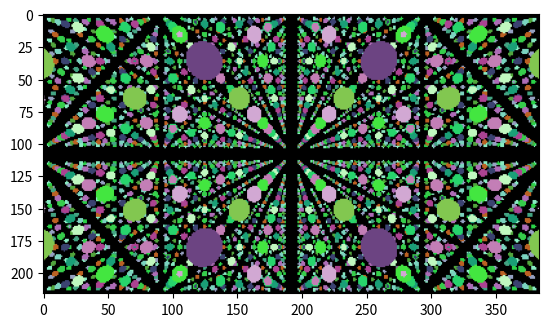

Generate this figure with matplotlib:
from abc import abstractclassmethod, abstractmethod
import numpy as np
import math
import copy
import numpy as np
import matplotlib.pyplot as plt
import random
# from abc import ABC, abstractmethod

class EulerAngle:
    def __init__(self, x:float, y:float, z:float):
        self.x = x
        self.y = y
        self.z = z

class Vector3:
    def __init__(self, x:float, y:float, z:float):
        self.x = x
        self.y = y
        self.z = z

    def Magnitude(self) -> float:
        return (self.x**2 + self.y**2 + self.z**2) ** 0.5

    def Normalized(self):
        magnitude = self.Magnitude()
        return Vector3(self.x / magnitude, self.y / magnitude, self.z / magnitude)

    def __mul__(self, other):
        return Vector3(self.x * other, self.y * other, self.z * other)
    
    def __add__(self, other):
        return Vector3(self.x + other.x, self.y + other.y, self.z + other.z)

    def __sub__(self, other):
        return Vector3(self.x - other.x, self.y - other.y, self.z - other.z)

    def Rotated(self, rotation:EulerAngle):
        x = self.x; y = self.y; z = self.z

        # rotation x
        theta = rotation.x
        xNew = x
        yNew = y * math.cos(theta) - z * math.sin(theta)
        zNew = y * math.sin(theta) + z * math.cos(theta)
        x = xNew; y = yNew; z = zNew

        # rotation y
        theta = rotation.y
        xNew = x * math.cos(theta) + z * math.sin(theta)
        yNew = y
        zNew = -x * math.sin(theta) + z * math.cos(theta)
        x = xNew; y = yNew; z = zNew

        # rotation z
        theta = rotation.z
        xNew = x * math.cos(theta) - y * math.sin(theta)
        yNew = x * math.sin(theta) + y * math.cos(theta)
        zNew = z
        return Vector3(xNew, yNew, zNew)
        
class Object:
    objCount = 0

    def __init__(self, center:Vector3):
        Object.objCount += 1
        self.id = Object.objCount
        self.center = center

    @abstractmethod
    def DistanceEstimator(self, fromPos:Vector3) -> float:
        pass

class Sphere(Object):
    def __init__(self, center:Vector3, radius:float):
        super(Sphere, self).__init__(center=center)
        self.radius = radius

    def DistanceEstimator(self, fromPos:Vector3) -> float:
        return (fromPos - self.center).Magnitude() - self.radius

class RayMarchResult:
    def __init__(self, collided:bool, hitObj:Object, travelDist:float, stepsTaken:int, minStepSize:float):
        self.collided = collided
        self.hitObj = hitObj
        self.travelDist = travelDist
        self.stepsTaken = stepsTaken
        self.minStepSize = minStepSize

# class RenderParameters:
#     def __init__(self, ambientOcclusion:float):
#         self.ambientOcclusion = ambientOcclusion # lower is more

class LightingEngine:
    def __init__(self, ambientOcclusionLevel:float, glowLevel):
        self.ambOccLvl = ambientOcclusionLevel # lower is more
        self.glowLvl = glowLevel # higher is more

    def ApplyAmbientOcclusion(self, currentColor:np.array, marchSteps:int) -> np.array:
        AOPercentage = min(marchSteps, self.ambOccLvl) / self.ambOccLvl
        return AOPercentage*np.array([0,0,0]) + (1-AOPercentage)*currentColor

    def ApplyGlow(self, currentColor:np.array, minStepSize):
        glowPercentage = (1 - (min(minStepSize, self.glowLvl) / self.glowLvl))/4
        return glowPercentage*np.array([100, 255, 100]) + (1-glowPercentage)*currentColor

class RayMarchRenderer:
    def __init__(self, lightingEngine:LightingEngine):
        self.objects = []
        self.lightEng = lightingEngine

    def Render(self):
        imgData = self.GetImageData(192*2, 108*2, horizScreenSize=1.9, vertScreenSize=1, screenDist=1, cameraPos=Vector3(0,0,0), cameraRot=EulerAngle(0,0,0), renderDist=100, positionModulo=5)
        plt.imshow(imgData)
        plt.show()

    def AddObject(self, object:Object):
        self.objects.append(object)

    def GetImageData(self, horizPixels:int, vertPixels:int, horizScreenSize:float, vertScreenSize:float, screenDist:float, cameraPos:Vector3, cameraRot:EulerAngle, renderDist:float, positionModulo:float) -> np.array:
        # screenSize: how many units the screen should be
        # screenDist: how many units away the screen should be from the camera
        # TODO: these 2 things control fov?
        # renderDist: how long ray march should continue on for before stopping

        imgData = np.zeros((vertPixels, horizPixels, 3), dtype=np.uint8)
        
        for row in range(vertPixels):
            if row%10==0:
                print("row" + str(row) + " out of " + str(vertPixels))
            for col in range(horizPixels):
                # get the vector at which we need to travel to head to this pixel from the cameraPos
                screenPercentHoriz = col / horizPixels # what percentage of the way we are along the screen
                screenPercentVert = row / vertPixels
                screenCenterHorizDiff = (screenPercentHoriz - 0.5) * horizScreenSize # horizontal units we are away from the center of the screen. Assuming orientation wrt the plane of the screen (ie no rotation)
                screenCenterVertDiff = (screenPercentVert - 0.5) * vertScreenSize
                screenCenterVectorDiff = Vector3(0, -screenCenterHorizDiff, -screenCenterVertDiff)
                pixelInSpace = (cameraPos + (Vector3(1,0,0)*screenDist) + screenCenterVectorDiff).Rotated(cameraRot) # where the pixel is in space. Assuming camera points towards (1, 0, 0) by default

                # do ray march from camera in the direction towards the pixel
                directionFromCameraToPixel = (pixelInSpace - cameraPos).Normalized() # this is the direction from the camera to the pixel on the screen
                rayMarchResult = self.DoRayMarch(cameraPos, directionFromCameraToPixel, renderDist, 1e-5, positionModulo)

                # color the pixel based on the results of the ray march
                imgData[row, col] = self.GetPixelColor(rayMarchResult, renderDist)
        return imgData

    def DoRayMarch(self, startPos:Vector3, direction:Vector3, maxDist:float, collideDistThresh:float, posMod:float) -> RayMarchResult:
        direction = direction.Normalized()
        currentPos = copy.copy(startPos)
        distTraveled = 0
        stepsTaken = 0
        minStepSize = 9e9 # smallest step size taken in the ray march
        while(distTraveled < maxDist):
            stepsTaken += 1
            if posMod is not None:
                residualPos = Vector3(currentPos.x % posMod, currentPos.y % posMod, currentPos.z % posMod)
            else:
                residualPos = currentPos
            # calculate min distance to an object from (interpreted) current position
            distanceEstimates = [obj.DistanceEstimator(residualPos) for obj in self.objects]
            travelDistance = min(distanceEstimates) # distance that we will can safely travel

            minStepSize = min(minStepSize, travelDistance)

            if travelDistance < collideDistThresh:
                # collided with an object
                collidedObjIdx = np.argmin(distanceEstimates)
                collidedObj = self.objects[collidedObjIdx]
                return RayMarchResult(collided=True, hitObj=collidedObj, travelDist=distTraveled, stepsTaken=stepsTaken, minStepSize=minStepSize)
            
            else:
                # haven't collided with anything. Travel the min distance (safe distance to not collide)
                currentPos += direction * travelDistance
                distTraveled += travelDistance
        # went max distance and didn't hit anything
        return RayMarchResult(collided=False, hitObj=None, travelDist=distTraveled, stepsTaken=stepsTaken, minStepSize=minStepSize)

    def GetPixelColor(self, marchResult:RayMarchResult, renderDist:float):
        if not marchResult.collided:
            return np.array([0,0,0])

        np.random.seed(marchResult.hitObj.id + (int)(marchResult.travelDist /5))
        currentColor = np.random.rand((3))*255
        # currentColor = self.lightEng.ApplyAmbientOcclusion(currentColor, marchResult.stepsTaken)
        currentColor = self.lightEng.ApplyGlow(currentColor, marchResult.minStepSize)
        # fogPercentage = hitInfo.travelDist / renderDist # how much of color should be fog
        # fogPercentage = min(marchResult.stepsTaken, 50) / 50
        # objColor = np.array([100, 100, 255])
        # np.random.seed(marchResult.hitObj.id + (int)(marchResult.travelDist /5))
        # objColor = np.random.rand((3))*255
        # fogColor = np.array([20, 0, 30])
        return currentColor


le = LightingEngine(ambientOcclusionLevel=30, glowLevel=1e-3)
rmr = RayMarchRenderer(lightingEngine=le)
rmr.AddObject(Sphere(center=Vector3(2.5,2.5,2.5), radius=0.5))
rmr.Render()